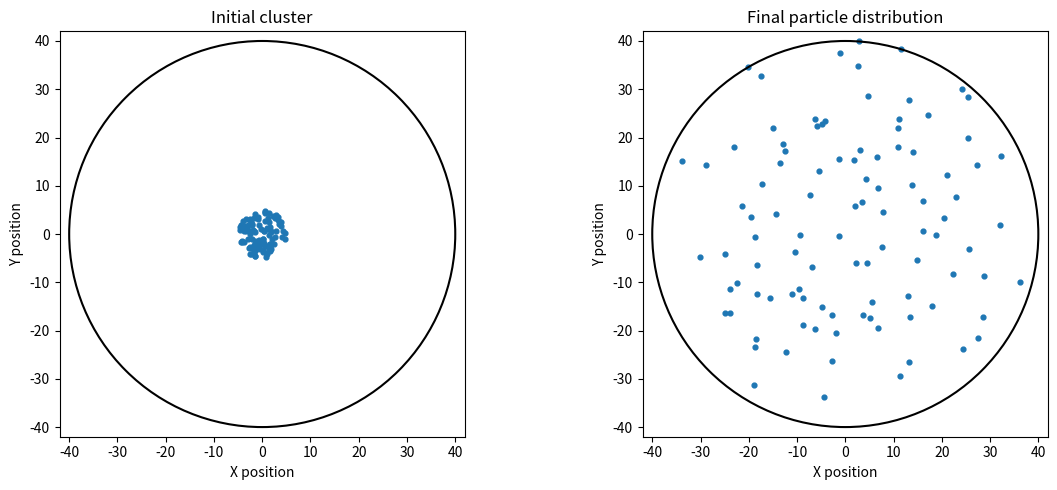
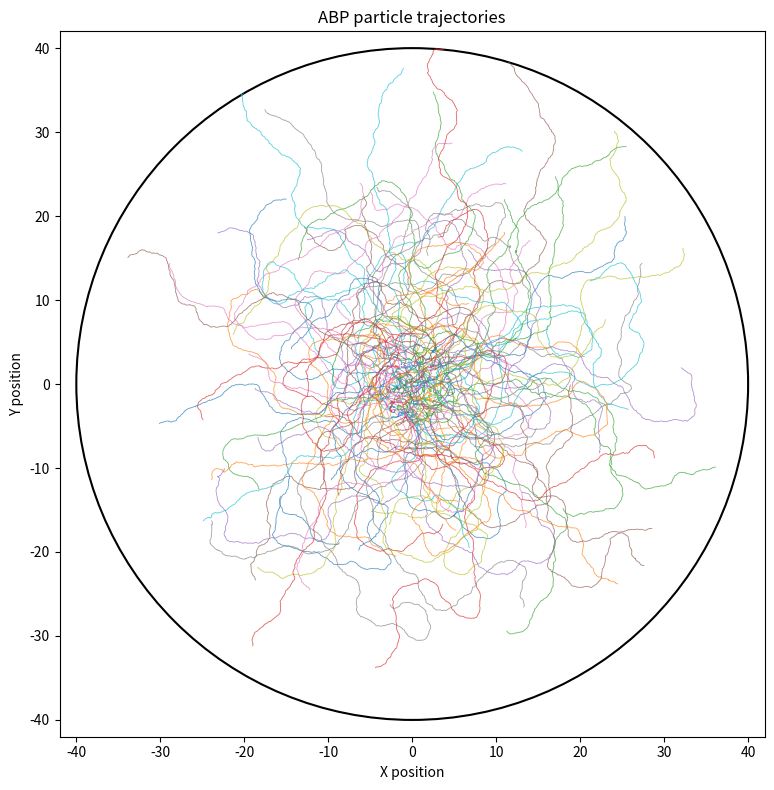
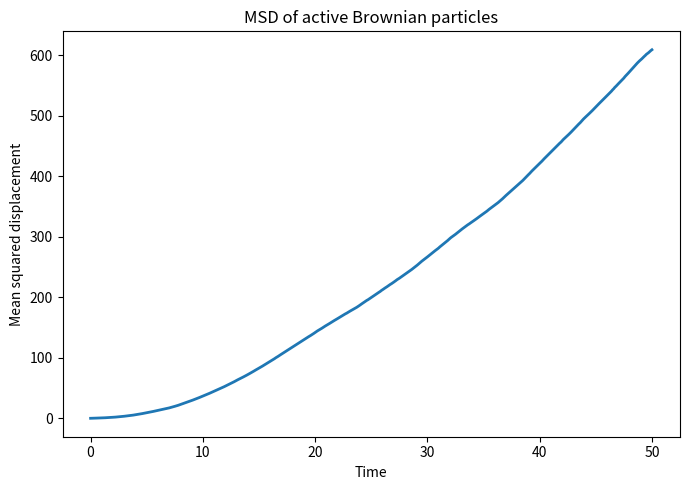

Write the Python code that produced these figures, in order.

"""
CP302: Analysis of Active Dispersion
Model: 2D Active Brownian Particles (ABP)

Purpose:
Simulate dispersion of an initially concentrated cluster of
self-propelled particles in a circular domain.

Model includes:
1. Self-propulsion
2. Translational Brownian motion
3. Rotational Brownian motion
4. Short-range harmonic repulsion
5. Reflecting circular boundary

IMPORTANT:
The default parameters are dimensionless test values.
They are NOT fitted experimental parameters.
"""

import os
import numpy as np
import pandas as pd
import matplotlib.pyplot as plt


# ============================================================
# 1. SIMULATION PARAMETERS
# ============================================================

N = 100                 # Number of particles
STEPS = 5000            # Number of simulation steps
DT = 0.01               # Simulation time step
SAVE_EVERY = 10         # Save positions every 10 steps

V0 = 1.0                # Self-propulsion speed
DT_TRANS = 0.005         # Translational diffusion coefficient
DR = 0.1                # Rotational diffusion coefficient

MOBILITY = 1.0          # Particle mobility
REPULSION_K = 10.0      # Harmonic repulsion strength
PARTICLE_DIAMETER = 1.0 # Effective particle diameter

DISH_RADIUS = 40.0      # Circular domain radius
INITIAL_CLUSTER_RADIUS = 5.0

RANDOM_SEED = 42

OUTPUT_DIR = "abp_results_dt_low"


# ============================================================
# 2. INITIALISE PARTICLE POSITIONS AND ORIENTATIONS
# ============================================================

def initialise_particles(number, cluster_radius, seed):

    rng = np.random.default_rng(seed)

    # Uniform random positions inside the initial cluster
    angles = rng.uniform(0, 2 * np.pi, number)

    radii = cluster_radius * np.sqrt(
        rng.uniform(0, 1, number)
    )

    x = radii * np.cos(angles)
    y = radii * np.sin(angles)

    positions = np.column_stack((x, y))

    # Random initial orientations
    theta = rng.uniform(0, 2 * np.pi, number)

    return positions, theta, rng


# ============================================================
# 3. CALCULATE PARTICLE-PARTICLE REPULSION
# ============================================================

def calculate_repulsion(positions):

    # Difference between every pair of particles
    displacement = (
        positions[:, np.newaxis, :]
        - positions[np.newaxis, :, :]
    )

    distances = np.linalg.norm(
        displacement, axis=2
    )

    # Avoid division by zero
    safe_distances = np.maximum(distances, 1e-12)

    overlap = np.maximum(
        PARTICLE_DIAMETER - distances, 0.0
    )

    # Harmonic repulsive force
    force = (
        REPULSION_K
        * overlap[:, :, np.newaxis]
        * displacement
        / safe_distances[:, :, np.newaxis]
    )

    # A particle does not exert a force on itself
    np.fill_diagonal(overlap, 0.0)

    total_force = np.sum(force, axis=1)

    return total_force


# ============================================================
# 4. APPLY CIRCULAR REFLECTING BOUNDARY
# ============================================================

def apply_boundary(positions, dish_radius):

    distances = np.linalg.norm(positions, axis=1)

    outside = distances > dish_radius

    if np.any(outside):

        radial_unit = (
            positions[outside]
            / distances[outside, np.newaxis]
        )

        # Reflect overshooting positions back inside
        reflected_radius = (
            2.0 * dish_radius - distances[outside]
        )

        # Handle unusually large overshoots safely
        reflected_radius = np.maximum(
            reflected_radius, 0.0
        )

        positions[outside] = (
            reflected_radius[:, np.newaxis]
            * radial_unit
        )

    return positions


# ============================================================
# 5. CALCULATE VELOCITY FROM SAVED POSITIONS
# ============================================================

def calculate_velocity(position_history, time_history):

    # Shape: time x particles x coordinates
    positions = np.asarray(position_history)

    times = np.asarray(time_history)

    # Finite difference between consecutive saved frames
    velocity = np.diff(positions, axis=0) / np.diff(
        times
    )[:, np.newaxis, np.newaxis]

    speed = np.linalg.norm(velocity, axis=2)

    return velocity, speed


# ============================================================
# 6. MAIN ABP SIMULATION
# ============================================================

def run_simulation():

    os.makedirs(OUTPUT_DIR, exist_ok=True)

    positions, theta, rng = initialise_particles(
        N,
        INITIAL_CLUSTER_RADIUS,
        RANDOM_SEED
    )

    position_history = []
    orientation_history = []
    time_history = []

    # Save initial configuration
    position_history.append(positions.copy())
    orientation_history.append(theta.copy())
    time_history.append(0.0)

    print("Starting CP302 ABP simulation...")

    for step in range(1, STEPS + 1):

        # --------------------------------------------
        # A. Self-propulsion direction
        # --------------------------------------------

        direction = np.column_stack((
            np.cos(theta),
            np.sin(theta)
        ))

        active_velocity = V0 * direction

        # --------------------------------------------
        # B. Particle interaction force
        # --------------------------------------------

        force = calculate_repulsion(positions)

        interaction_velocity = MOBILITY * force

        # --------------------------------------------
        # C. Translational Brownian noise
        # --------------------------------------------

        translational_noise = (
            np.sqrt(2.0 * DT_TRANS * DT)
            * rng.normal(size=(N, 2))
        )

        # --------------------------------------------
        # D. Update particle positions
        # --------------------------------------------

        positions = (
            positions
            + (active_velocity + interaction_velocity) * DT
            + translational_noise
        )

        # --------------------------------------------
        # E. Apply reflecting boundary
        # --------------------------------------------

        positions = apply_boundary(
            positions,
            DISH_RADIUS
        )

        # --------------------------------------------
        # F. Update particle orientations
        # --------------------------------------------

        rotational_noise = (
            np.sqrt(2.0 * DR * DT)
            * rng.normal(size=N)
        )

        theta = theta + rotational_noise

        # Keep angles between 0 and 2*pi
        theta = np.mod(theta, 2.0 * np.pi)

        # --------------------------------------------
        # G. Save simulation data
        # --------------------------------------------

        if step % SAVE_EVERY == 0:

            position_history.append(
                positions.copy()
            )

            orientation_history.append(
                theta.copy()
            )

            time_history.append(step * DT)

        if step % 500 == 0:
            print(
                f"Completed {step}/{STEPS} steps"
            )

    print("Simulation completed.")

    return (
        np.asarray(position_history),
        np.asarray(orientation_history),
        np.asarray(time_history)
    )


# ============================================================
# 7. SAVE PARTICLE TRAJECTORIES
# ============================================================

def save_trajectories(
    position_history,
    orientation_history,
    time_history
):

    rows = []

    number_of_frames = len(time_history)

    for frame in range(number_of_frames):

        for particle in range(N):

            x, y = position_history[frame, particle]

            rows.append({
                "track_id": particle + 1,
                "frame": frame,
                "time": time_history[frame],
                "x": x,
                "y": y,
                "theta": orientation_history[frame, particle]
            })

    dataframe = pd.DataFrame(rows)

    dataframe.to_csv(
        os.path.join(OUTPUT_DIR, "trajectories.csv"),
        index=False
    )

    return dataframe


# ============================================================
# 8. SAVE VELOCITY DATA
# ============================================================

def save_velocity(
    position_history,
    time_history
):

    velocity, speed = calculate_velocity(
        position_history,
        time_history
    )

    rows = []

    for frame in range(len(time_history) - 1):

        for particle in range(N):

            rows.append({
                "track_id": particle + 1,
                "frame": frame + 1,
                "time": time_history[frame + 1],
                "vx": velocity[frame, particle, 0],
                "vy": velocity[frame, particle, 1],
                "speed": speed[frame, particle]
            })

    dataframe = pd.DataFrame(rows)

    dataframe.to_csv(
        os.path.join(OUTPUT_DIR, "velocity.csv"),
        index=False
    )

    return dataframe


# ============================================================
# 9. CALCULATE MEAN SQUARED DISPLACEMENT
# ============================================================

def calculate_msd(position_history):

    initial_positions = position_history[0]

    displacement = (
        position_history - initial_positions[np.newaxis, :, :]
    )

    squared_displacement = np.sum(
        displacement ** 2, axis=2
    )

    msd = np.mean(
        squared_displacement, axis=1
    )

    return msd


# ============================================================
# 10. PLOT INITIAL AND FINAL CONFIGURATIONS
# ============================================================

def plot_particle_configurations(position_history):

    fig, axes = plt.subplots(
        1, 2, figsize=(12, 5)
    )

    initial = position_history[0]
    final = position_history[-1]

    for ax, data, title in zip(
        axes,
        [initial, final],
        ["Initial cluster", "Final particle distribution"]
    ):

        ax.scatter(
            data[:, 0],
            data[:, 1],
            s=12
        )

        dish = plt.Circle(
            (0, 0),
            DISH_RADIUS,
            fill=False,
            linewidth=1.5
        )

        ax.add_patch(dish)

        ax.set_xlim(
            -DISH_RADIUS - 2,
            DISH_RADIUS + 2
        )

        ax.set_ylim(
            -DISH_RADIUS - 2,
            DISH_RADIUS + 2
        )

        ax.set_aspect("equal")
        ax.set_title(title)
        ax.set_xlabel("X position")
        ax.set_ylabel("Y position")

    plt.tight_layout()

    plt.savefig(
        os.path.join(
            OUTPUT_DIR,
            "initial_final_distribution.png"
        ),
        dpi=300
    )

    plt.close()


# ============================================================
# 11. PLOT PARTICLE TRAJECTORIES
# ============================================================

def plot_trajectories(position_history):

    plt.figure(figsize=(8, 8))

    for particle in range(N):

        plt.plot(
            position_history[:, particle, 0],
            position_history[:, particle, 1],
            linewidth=0.6,
            alpha=0.7
        )

    dish = plt.Circle(
        (0, 0),
        DISH_RADIUS,
        fill=False,
        linewidth=1.5
    )

    plt.gca().add_patch(dish)

    plt.xlim(-DISH_RADIUS - 2, DISH_RADIUS + 2)
    plt.ylim(-DISH_RADIUS - 2, DISH_RADIUS + 2)

    plt.gca().set_aspect("equal")

    plt.xlabel("X position")
    plt.ylabel("Y position")
    plt.title("ABP particle trajectories")

    plt.tight_layout()

    plt.savefig(
        os.path.join(
            OUTPUT_DIR,
            "particle_trajectories.png"
        ),
        dpi=300
    )

    plt.close()


# ============================================================
# 12. PLOT MEAN SQUARED DISPLACEMENT
# ============================================================

def plot_msd(time_history, msd):

    plt.figure(figsize=(7, 5))

    plt.plot(
        time_history,
        msd,
        linewidth=2
    )

    plt.xlabel("Time")
    plt.ylabel("Mean squared displacement")
    plt.title("MSD of active Brownian particles")

    plt.tight_layout()

    plt.savefig(
        os.path.join(
            OUTPUT_DIR,
            "mean_squared_displacement.png"
        ),
        dpi=300
    )

    plt.close()


# ============================================================
# 13. MAIN PROGRAM
# ============================================================

if __name__ == "__main__":

    positions, orientations, times = run_simulation()

    trajectories = save_trajectories(
        positions,
        orientations,
        times
    )

    velocities = save_velocity(
        positions,
        times
    )

    msd = calculate_msd(positions)

    pd.DataFrame({
        "time": times,
        "MSD": msd
    }).to_csv(
        os.path.join(OUTPUT_DIR, "msd.csv"),
        index=False
    )

    plot_particle_configurations(positions)

    plot_trajectories(positions)

    plot_msd(times, msd)

    print("\nAll outputs saved in:", OUTPUT_DIR)
    print("Number of particles:", N)
    print("Number of saved frames:", len(times))
    print("Total simulation time:", times[-1])
    print("Mean simulated speed:", velocities["speed"].mean())
